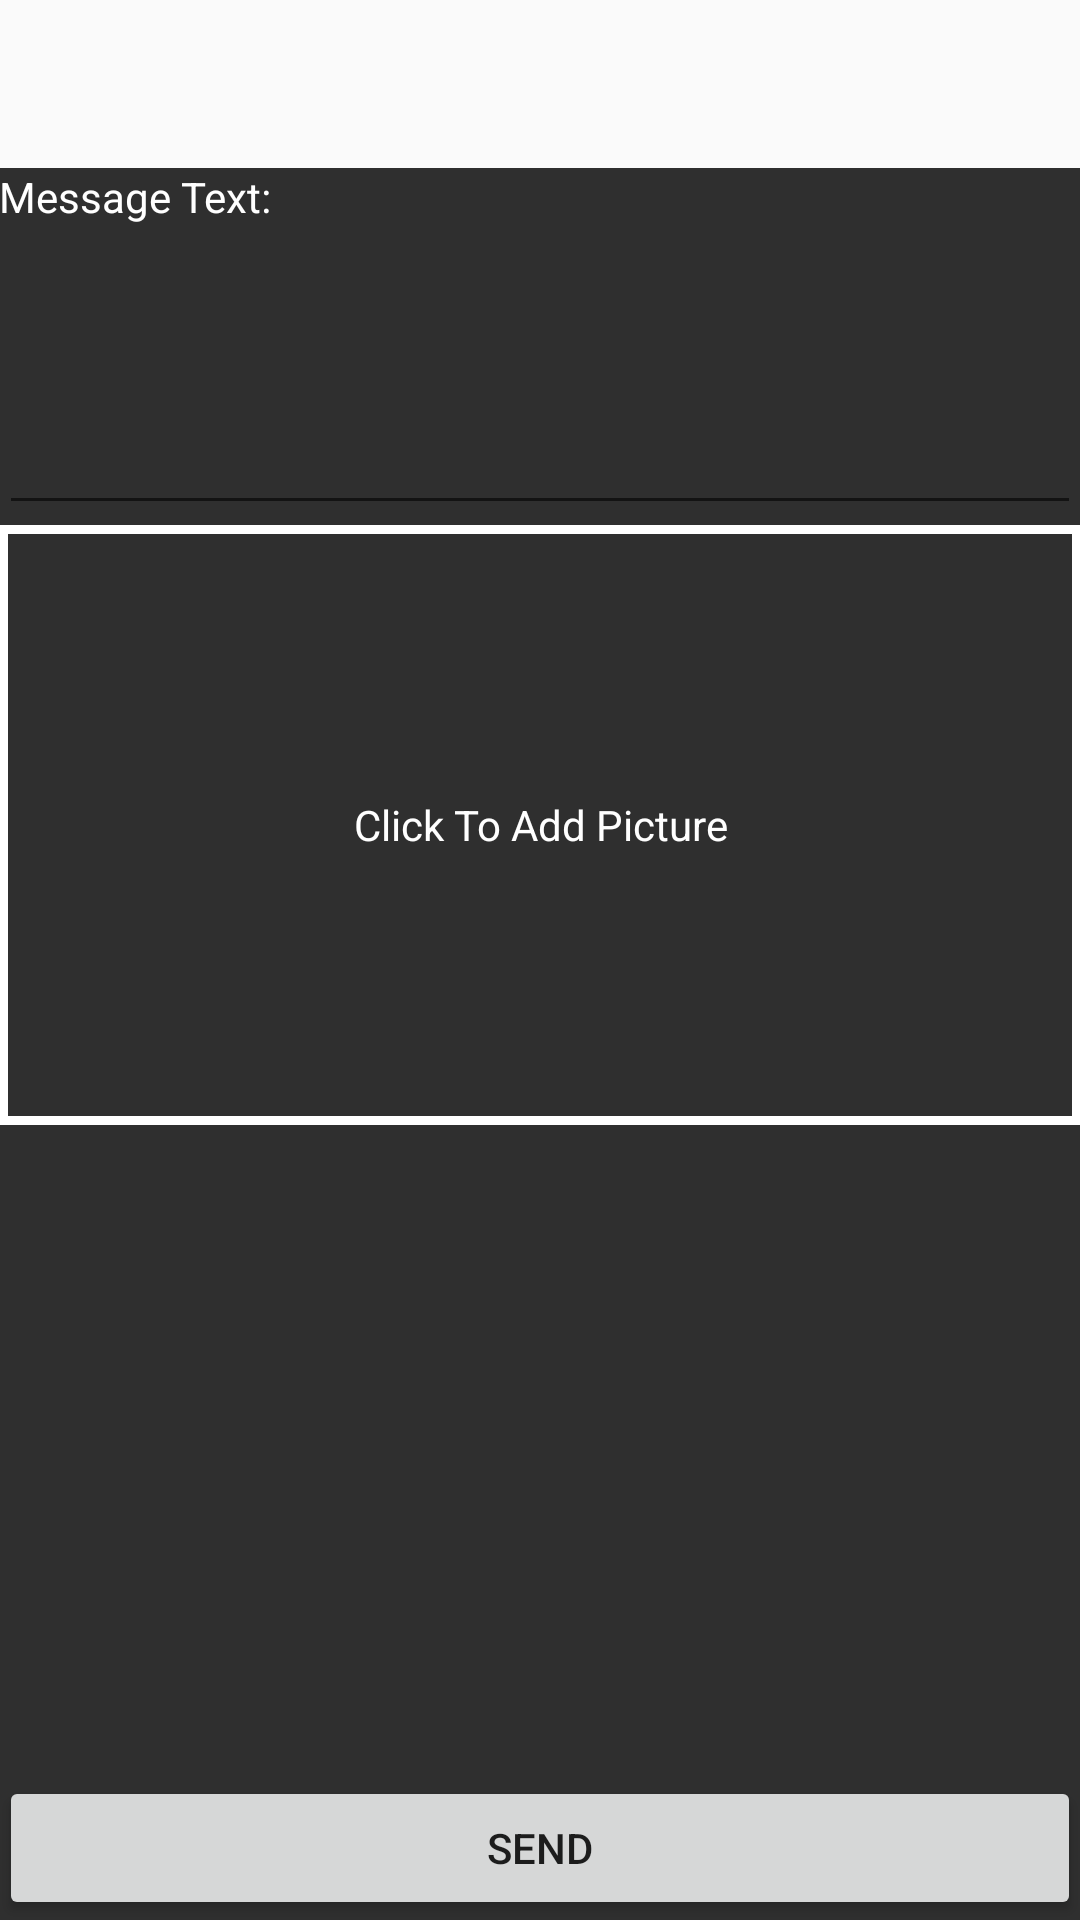

Layout XML and referenced resources for this Android screen:
<!-- AndroidManifest.xml: application theme AppTheme -->
<!-- res/layout/activity_message.xml -->
<?xml version="1.0" encoding="utf-8"?>
<RelativeLayout xmlns:android="http://schemas.android.com/apk/res/android"


    android:id="@+id/activity_message"
    android:layout_width="match_parent"
    android:layout_height="match_parent"

    android:paddingTop="56dp"


    >

    <RelativeLayout
        android:layout_width="match_parent"
        android:layout_height="match_parent"
        android:background="@color/alphablack"
        android:paddingBottom="@dimen/activity_vertical_margin"
        android:paddingLeft="@dimen/activity_horizontal_margin"
        android:paddingRight="@dimen/activity_horizontal_margin"
        android:paddingTop="@dimen/activity_vertical_margin"
        android:layout_alignParentTop="true"
        android:layout_alignParentLeft="true"
        android:layout_alignParentStart="true">

        <TextView
            android:id="@+id/message_label"
            android:layout_width="match_parent"
            android:layout_height="wrap_content"
            android:text="@string/message_message"
            android:textColor="@color/white"
            />

<EditText
    android:id="@+id/message_text"
    android:layout_width="match_parent"
    android:layout_height="100dp"
    android:layout_below="@id/message_label"
    android:inputType="textMultiLine" />

        <ImageView
            android:id="@+id/message_image"
            android:layout_width="match_parent"
            android:layout_height="200dp"
            android:layout_below="@id/message_text"

            />

        <TextView
            android:id="@+id/message_image_click"
            android:layout_width="wrap_content"
            android:layout_height="wrap_content"
            android:layout_alignLeft="@+id/message_image"
            android:layout_alignTop="@+id/message_image"
            android:layout_alignRight="@+id/message_image"
            android:layout_alignBottom="@+id/message_image"
            
            android:gravity="center"
            android:text="@string/message_add_photo"
            android:textColor="@color/white"
            android:background="@drawable/back"
            />

        <Button
            android:id="@+id/message_send"
            android:text="@string/message_send"
            android:layout_width="match_parent"
            android:layout_height="wrap_content"
            android:layout_alignParentBottom="true"
            android:layout_centerHorizontal="true"
             />


    </RelativeLayout>

</RelativeLayout>
<!-- resources referenced by this layout -->
<resources>
  <color name="alphablack">#CF000000</color>
  <color name="white">#ffffff</color>
  <!-- drawable back (drawable) -->
  <?xml version="1.0" encoding="utf-8"?>
  <shape
      xmlns:android="http://schemas.android.com/apk/res/android"
      android:shape="rectangle">
  
      <stroke android:width="3dp" android:color="@color/white" />
  </shape>
  <string name="message_add_photo">Click To Add Picture</string>
  <string name="message_message">Message Text:</string>
  <string name="message_send">Send</string>
  <style name="AppTheme" parent="Theme.AppCompat.Light.DarkActionBar">
          
          <item name="colorPrimary">@color/colorPrimary</item>
          <item name="colorPrimaryDark">@color/colorPrimaryDark</item>
          <item name="colorAccent">@color/colorAccent</item>
      </style>
  <color name="colorPrimary">#3F51B5</color>
  <color name="colorPrimaryDark">#303F9F</color>
  <color name="colorAccent">#FF4081</color>
</resources>
